Run: headless pygame with SDL's dummy video driver; simulated clock (each Clock.tick advances the game by its frame time, no real sleeping); random seed 0; keys injected as events and as key.get_pressed() state; no mouse input.
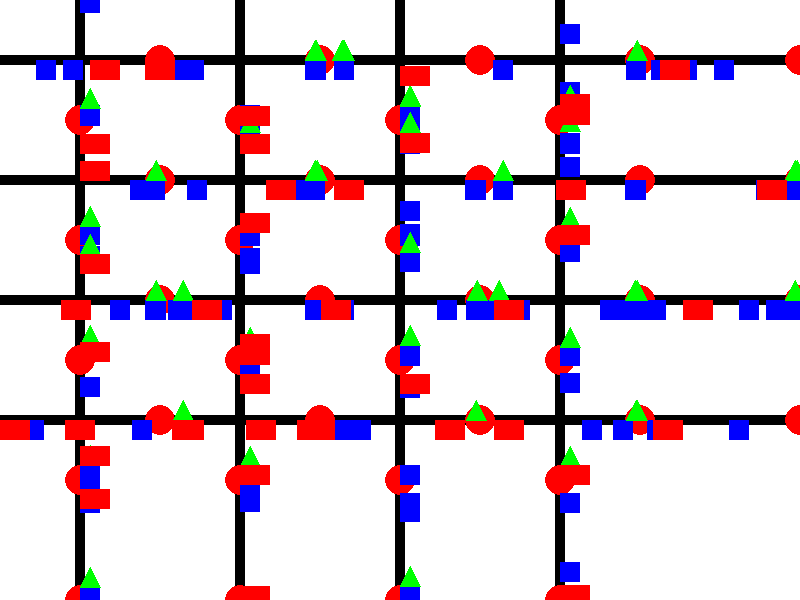
Frame 1 of 4 · flips 1–60 · no input
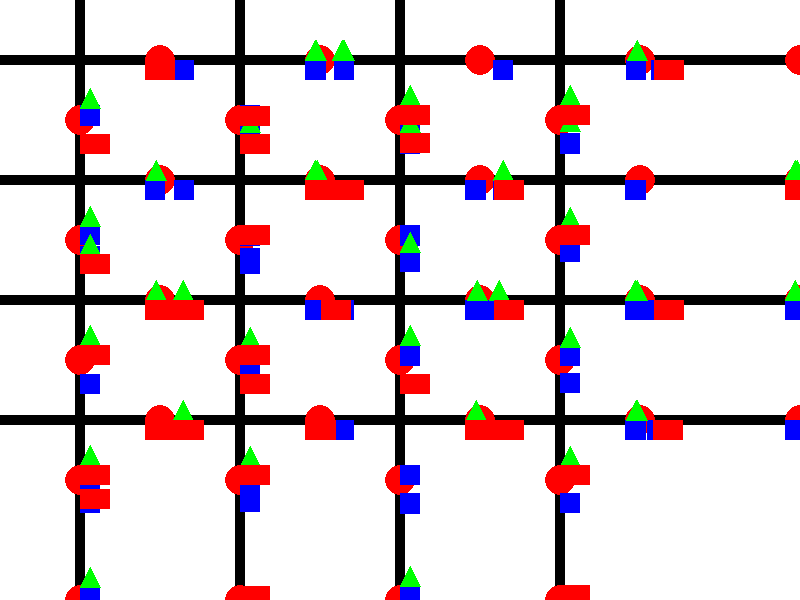
Frame 2 of 4 · flips 61–180 · tapped SPACE, RETURN · held RIGHT (→), D
Frame 3 of 4 · flips 181–300 · held DOWN (↓), S · screen unchanged from frame 2, image omitted
Frame 4 of 4 · flips 301–420 · held LEFT (←), A, UP (↑), W · screen unchanged from frame 3, image omitted

The pygame program that drew these frames:

import pygame
import random
import time

# Initialize Pygame
pygame.init()

# Constants
WINDOW_WIDTH = 800
WINDOW_HEIGHT = 600
BACKGROUND_COLOR = (255, 255, 255)
ROAD_COLOR = (0, 0, 0)
GRID_SIZE = 5
ROAD_WIDTH = WINDOW_WIDTH // GRID_SIZE
ROAD_HEIGHT = WINDOW_HEIGHT // GRID_SIZE

# Define offsets for centering the grid within the window
GRID_OFFSET_X = (WINDOW_WIDTH - (ROAD_WIDTH * GRID_SIZE)) // 2
GRID_OFFSET_Y = (WINDOW_HEIGHT - (ROAD_HEIGHT * GRID_SIZE)) // 2
FPS = 60

# Initialize screen
screen = pygame.display.set_mode((WINDOW_WIDTH, WINDOW_HEIGHT))
pygame.display.set_caption("Traffic Simulation")

# Classes
class TrafficLight:
    def __init__(self, x, y):
        self.x = x
        self.y = y
        self.state = "red"  # Initial state
        self.last_switch_time = time.time()
        self.switch_interval = 5  # Switch every 5 seconds

    def switch_state(self):
        if time.time() - self.last_switch_time >= self.switch_interval:
            self.state = "green" if self.state == "red" else "red"
            self.last_switch_time = time.time()

    def draw(self):
        color = (255, 0, 0) if self.state == "red" else (0, 255, 0)
        pygame.draw.circle(screen, color, (self.x, self.y), 15)

class Vehicle:
    def __init__(self, x, y, shape, speed_range, direction):
        self.x = x
        self.y = y
        self.shape = shape
        self.speed = random.uniform(*speed_range)
        self.direction = direction
        self.stopped = False

    def move(self):
        if not self.stopped:
            if self.direction == "right":
                self.x += self.speed
            elif self.direction == "left":
                self.x -= self.speed
            elif self.direction == "down":
                self.y += self.speed
            elif self.direction == "up":
                self.y -= self.speed

    def draw(self):
        if self.shape == "car":
            pygame.draw.rect(screen, (0, 0, 255), (self.x, self.y, 20, 20))
        elif self.shape == "motorcycle":
            pygame.draw.polygon(screen, (0, 255, 0), [(self.x, self.y), (self.x + 10, self.y - 20), (self.x + 20, self.y)])
        elif self.shape == "truck":
            pygame.draw.rect(screen, (255, 0, 0), (self.x, self.y, 30, 20))

class Intersection:
    def __init__(self, x, y):
        self.x = x
        self.y = y
        self.traffic_light = TrafficLight(x, y)

    def update(self):
        self.traffic_light.switch_state()

    def draw(self):
        self.traffic_light.draw()

# Create roads and intersections
roads = []
intersections = []

for i in range(GRID_SIZE):
    for j in range(GRID_SIZE):
        x = GRID_OFFSET_X + i * ROAD_WIDTH
        y = GRID_OFFSET_Y + j * ROAD_HEIGHT

        # Draw horizontal roads and intersections (not on the bottom row)
        if j < GRID_SIZE - 1:  # Exclude bottom-most horizontal line
            roads.append((x, y + ROAD_HEIGHT // 2 - 5, ROAD_WIDTH, 10))
            intersections.append(Intersection(x + ROAD_WIDTH, y + ROAD_HEIGHT // 2))

        # Draw vertical roads and intersections (not on the right-most column)
        if i < GRID_SIZE - 1:  # Exclude right-most vertical line
            roads.append((x + ROAD_WIDTH // 2 - 5, y, 10, ROAD_HEIGHT))
            intersections.append(Intersection(x + ROAD_WIDTH // 2, y + ROAD_HEIGHT))

# Vehicle spawning
def spawn_vehicle_on_road(shape, speed_range):
    road = random.choice(roads)
    x, y, width, height = road

    if width > height:  # Horizontal road
        spawn_x = random.randint(x, x + width - 20)
        spawn_y = y + height // 2
        direction = random.choice(["left", "right"])
    else:  # Vertical road
        spawn_x = x + width // 2
        spawn_y = random.randint(y, y + height - 20)
        direction = random.choice(["up", "down"])

    return Vehicle(spawn_x, spawn_y, shape, speed_range, direction)

vehicles = []
for _ in range(150):  # Cars
    vehicles.append(spawn_vehicle_on_road("car", (1, 2)))
for _ in range(50):  # Motorcycles
    vehicles.append(spawn_vehicle_on_road("motorcycle", (3, 4)))
for _ in range(50):  # Trucks
    vehicles.append(spawn_vehicle_on_road("truck", (0.5, 1.5)))

# Main game loop
running = True
clock = pygame.time.Clock()

while running:
    for event in pygame.event.get():
        if event.type == pygame.QUIT:
            running = False

    screen.fill(BACKGROUND_COLOR)

    # Draw roads
    for road in roads:
        pygame.draw.rect(screen, ROAD_COLOR, road)

    # Update and draw intersections
    for intersection in intersections:
        intersection.update()
        intersection.draw()

    # Update and draw vehicles
    for vehicle in vehicles:
        vehicle.move()

        # Stop at red lights
        for intersection in intersections:
            if (
                intersection.x - 15 <= vehicle.x <= intersection.x + 15 and
                intersection.y - 15 <= vehicle.y <= intersection.y + 15 and
                intersection.traffic_light.state == "red"
            ):
                vehicle.stopped = True
                break
        else:
            vehicle.stopped = False

        vehicle.draw()

    pygame.display.flip()
    clock.tick(FPS)

pygame.quit()
